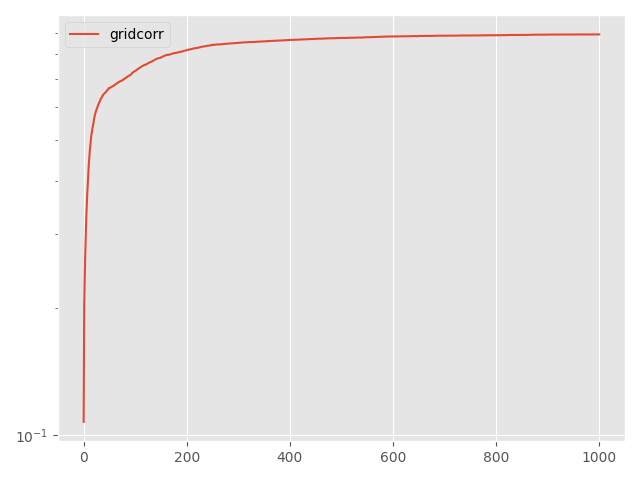

The data file committed next to this chart (first rows):
Step, topology, method, lr, clip, sigma, sigma-cor, epsilon, accuracy
0, grid, corr, 0.005, 4.0, 0.03111, 0.02535, 0.1, 0.1076
5, grid, corr, 0.005, 4.0, 0.03111, 0.02535, 0.1, 0.2033
10, grid, corr, 0.005, 4.0, 0.03111, 0.02535, 0.1, 0.2357
15, grid, corr, 0.005, 4.0, 0.03111, 0.02535, 0.1, 0.2677
20, grid, corr, 0.005, 4.0, 0.03111, 0.02535, 0.1, 0.2985
25, grid, corr, 0.005, 4.0, 0.03111, 0.02535, 0.1, 0.3275
30, grid, corr, 0.005, 4.0, 0.03111, 0.02535, 0.1, 0.352
35, grid, corr, 0.005, 4.0, 0.03111, 0.02535, 0.1, 0.3751
40, grid, corr, 0.005, 4.0, 0.03111, 0.02535, 0.1, 0.3967
45, grid, corr, 0.005, 4.0, 0.03111, 0.02535, 0.1, 0.4197
50, grid, corr, 0.005, 4.0, 0.03111, 0.02535, 0.1, 0.4398
55, grid, corr, 0.005, 4.0, 0.03111, 0.02535, 0.1, 0.4576
60, grid, corr, 0.005, 4.0, 0.03111, 0.02535, 0.1, 0.4745
65, grid, corr, 0.005, 4.0, 0.03111, 0.02535, 0.1, 0.4886
70, grid, corr, 0.005, 4.0, 0.03111, 0.02535, 0.1, 0.502
75, grid, corr, 0.005, 4.0, 0.03111, 0.02535, 0.1, 0.5163
80, grid, corr, 0.005, 4.0, 0.03111, 0.02535, 0.1, 0.524
85, grid, corr, 0.005, 4.0, 0.03111, 0.02535, 0.1, 0.5342
90, grid, corr, 0.005, 4.0, 0.03111, 0.02535, 0.1, 0.5417
95, grid, corr, 0.005, 4.0, 0.03111, 0.02535, 0.1, 0.5496
100, grid, corr, 0.005, 4.0, 0.03111, 0.02535, 0.1, 0.5612
105, grid, corr, 0.005, 4.0, 0.03111, 0.02535, 0.1, 0.569
110, grid, corr, 0.005, 4.0, 0.03111, 0.02535, 0.1, 0.5762
115, grid, corr, 0.005, 4.0, 0.03111, 0.02535, 0.1, 0.5826
120, grid, corr, 0.005, 4.0, 0.03111, 0.02535, 0.1, 0.5875
125, grid, corr, 0.005, 4.0, 0.03111, 0.02535, 0.1, 0.5929
130, grid, corr, 0.005, 4.0, 0.03111, 0.02535, 0.1, 0.597
135, grid, corr, 0.005, 4.0, 0.03111, 0.02535, 0.1, 0.6015
140, grid, corr, 0.005, 4.0, 0.03111, 0.02535, 0.1, 0.6065
145, grid, corr, 0.005, 4.0, 0.03111, 0.02535, 0.1, 0.6104
150, grid, corr, 0.005, 4.0, 0.03111, 0.02535, 0.1, 0.6155
155, grid, corr, 0.005, 4.0, 0.03111, 0.02535, 0.1, 0.6176
160, grid, corr, 0.005, 4.0, 0.03111, 0.02535, 0.1, 0.6217
165, grid, corr, 0.005, 4.0, 0.03111, 0.02535, 0.1, 0.6277
170, grid, corr, 0.005, 4.0, 0.03111, 0.02535, 0.1, 0.6302
175, grid, corr, 0.005, 4.0, 0.03111, 0.02535, 0.1, 0.6325
180, grid, corr, 0.005, 4.0, 0.03111, 0.02535, 0.1, 0.6359
185, grid, corr, 0.005, 4.0, 0.03111, 0.02535, 0.1, 0.6394
190, grid, corr, 0.005, 4.0, 0.03111, 0.02535, 0.1, 0.642
195, grid, corr, 0.005, 4.0, 0.03111, 0.02535, 0.1, 0.6436
200, grid, corr, 0.005, 4.0, 0.03111, 0.02535, 0.1, 0.6459
205, grid, corr, 0.005, 4.0, 0.03111, 0.02535, 0.1, 0.6478
210, grid, corr, 0.005, 4.0, 0.03111, 0.02535, 0.1, 0.6498
215, grid, corr, 0.005, 4.0, 0.03111, 0.02535, 0.1, 0.6512
220, grid, corr, 0.005, 4.0, 0.03111, 0.02535, 0.1, 0.654
225, grid, corr, 0.005, 4.0, 0.03111, 0.02535, 0.1, 0.6556
230, grid, corr, 0.005, 4.0, 0.03111, 0.02535, 0.1, 0.6581
235, grid, corr, 0.005, 4.0, 0.03111, 0.02535, 0.1, 0.661
240, grid, corr, 0.005, 4.0, 0.03111, 0.02535, 0.1, 0.6636
245, grid, corr, 0.005, 4.0, 0.03111, 0.02535, 0.1, 0.6655
250, grid, corr, 0.005, 4.0, 0.03111, 0.02535, 0.1, 0.665
255, grid, corr, 0.005, 4.0, 0.03111, 0.02535, 0.1, 0.6667
260, grid, corr, 0.005, 4.0, 0.03111, 0.02535, 0.1, 0.6678
265, grid, corr, 0.005, 4.0, 0.03111, 0.02535, 0.1, 0.6684
270, grid, corr, 0.005, 4.0, 0.03111, 0.02535, 0.1, 0.6696
275, grid, corr, 0.005, 4.0, 0.03111, 0.02535, 0.1, 0.6708
280, grid, corr, 0.005, 4.0, 0.03111, 0.02535, 0.1, 0.6726
285, grid, corr, 0.005, 4.0, 0.03111, 0.02535, 0.1, 0.6731
290, grid, corr, 0.005, 4.0, 0.03111, 0.02535, 0.1, 0.6737
295, grid, corr, 0.005, 4.0, 0.03111, 0.02535, 0.1, 0.6758
... 941 more rows
